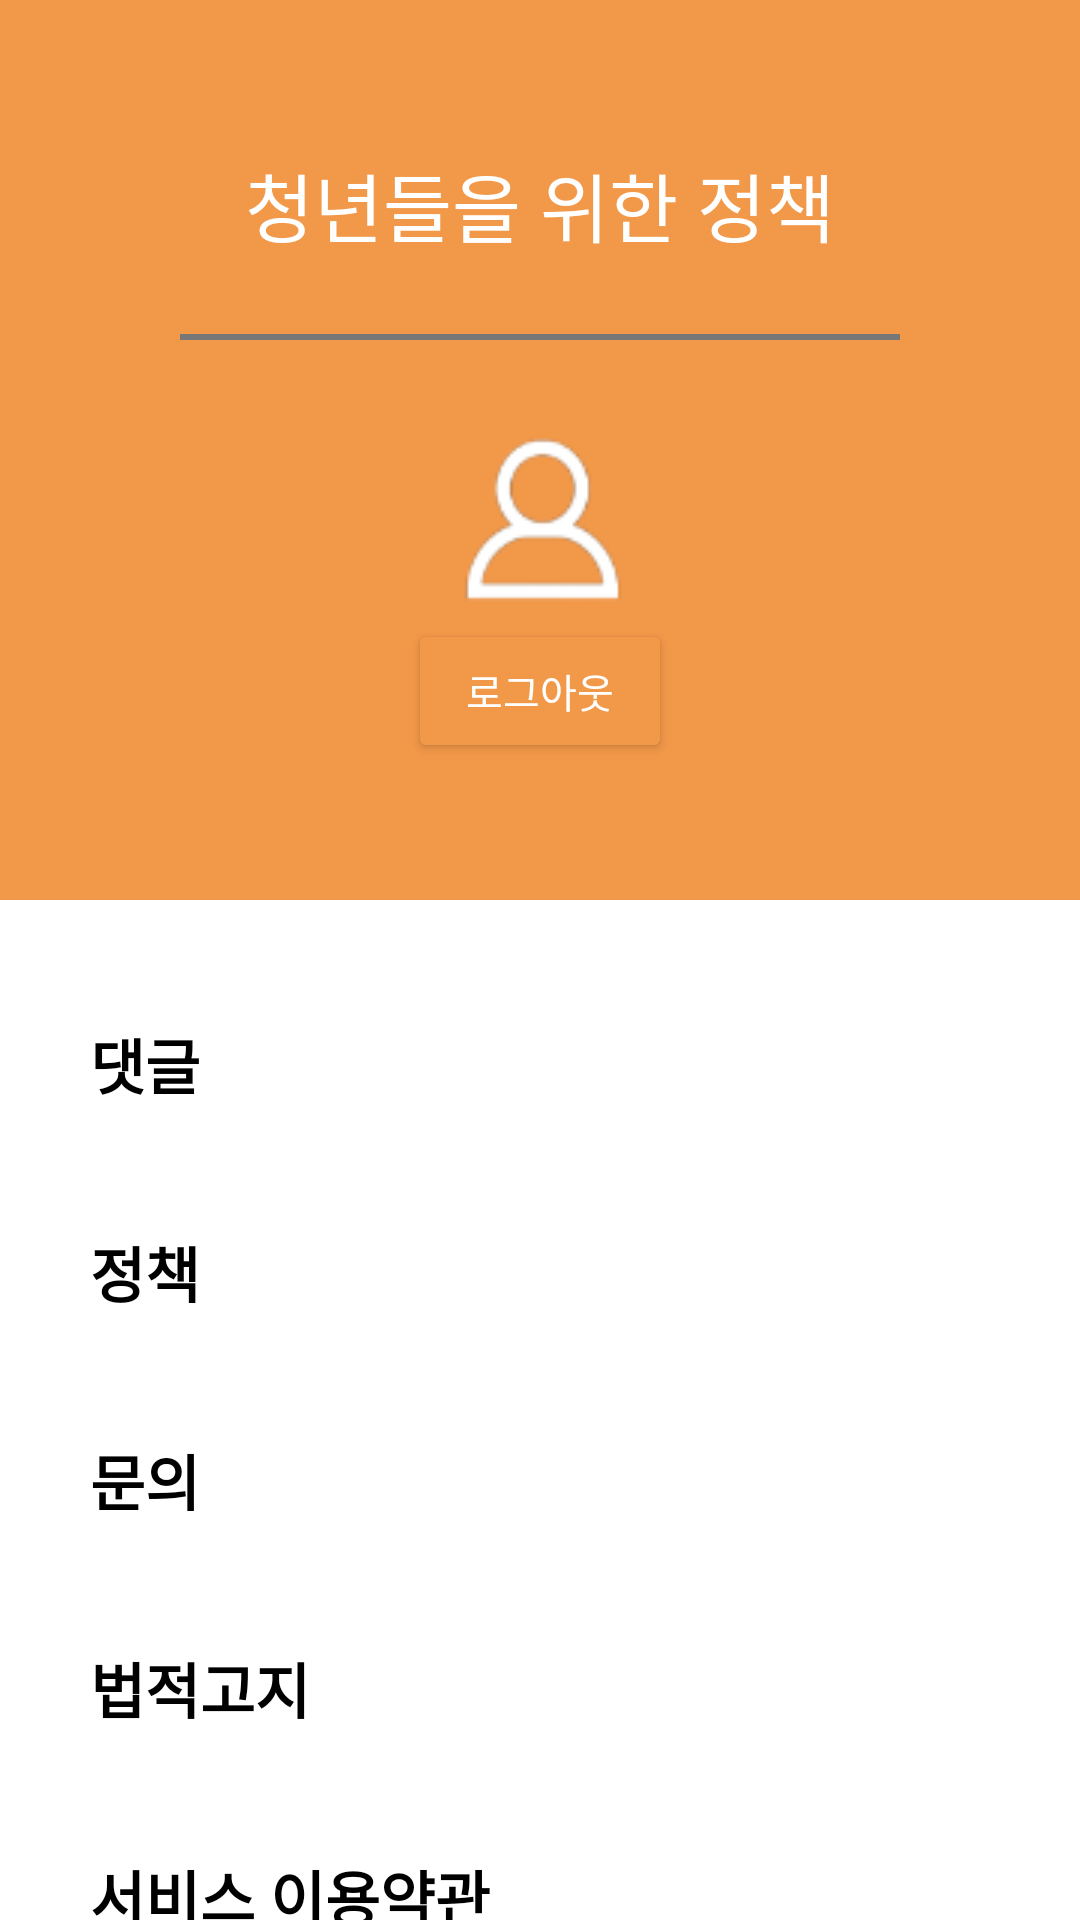

The Android layout XML behind this screen, and the referenced resources:
<!-- AndroidManifest.xml: application theme Theme.Mainpage -->
<!-- res/layout/activity_burger.xml -->
<?xml version="1.0" encoding="utf-8"?>
<androidx.core.widget.NestedScrollView xmlns:android="http://schemas.android.com/apk/res/android"
    xmlns:app="http://schemas.android.com/apk/res-auto"
    xmlns:tools="http://schemas.android.com/tools"
    android:orientation="vertical"
    android:layout_width="match_parent"
    android:layout_height="match_parent"
    >

    <androidx.constraintlayout.widget.ConstraintLayout
        android:layout_width="match_parent"
        android:layout_height="match_parent">

        <View
            android:id="@+id/top_back2"
            android:layout_width="match_parent"
            android:layout_height="300dp"
            android:background="#f29849"
            app:layout_constraintTop_toTopOf="parent"/>

        <TextView
            android:id="@+id/title_burger"
            android:layout_width="wrap_content"
            android:layout_height="wrap_content"
            android:layout_marginTop="50dp"
            android:text="청년들을 위한 정책"
            android:textSize="25dp"
            android:textColor="#ffffff"
            app:layout_constraintTop_toTopOf="parent"
            app:layout_constraintStart_toStartOf="parent"
            app:layout_constraintEnd_toEndOf="parent"/>

        <View
            android:id="@+id/title_line"
            android:layout_width="240dp"
            android:layout_height="2dp"
            android:background="#777777"
            app:layout_constraintTop_toBottomOf="@id/title_burger"
            app:layout_constraintStart_toStartOf="parent"
            app:layout_constraintEnd_toEndOf="parent"
            app:layout_constraintBottom_toTopOf="@id/img_login"/>
        <ImageView
            android:id="@+id/img_login"
            android:layout_width="wrap_content"
            android:layout_height="wrap_content"
            app:srcCompat="@drawable/icon_login"
            app:layout_constraintEnd_toEndOf="parent"
            app:layout_constraintBottom_toTopOf="@id/login"
            app:layout_constraintStart_toStartOf="parent"/>

        <Button
            android:id="@+id/login"
            android:layout_width="wrap_content"
            android:layout_height="wrap_content"
            android:text="로그아웃"
            android:textColor="#FFFFFF"
            android:textSize="40px"
            android:layout_marginTop="120dp"
            app:layout_constraintTop_toBottomOf="@id/title_burger"
            app:layout_constraintEnd_toEndOf="parent"
            app:backgroundTint="#F29849"
            app:layout_constraintStart_toStartOf="parent"/>
        <LinearLayout
            app:layout_constraintTop_toBottomOf="@+id/top_back2"
            android:layout_width="match_parent"
            android:layout_height="wrap_content"
            android:orientation="vertical"
            android:background="@color/white">

            <TextView
                android:id="@+id/H_1"
                android:layout_width="match_parent"
                android:layout_height="wrap_content"
                android:layout_marginLeft="30dp"
                android:layout_marginTop="40dp"
                android:text="댓글"
                android:textColor="#000000"
                android:textSize="60px"
                android:textStyle="bold" />

            <TextView
                android:id="@+id/H_2"
                android:layout_width="match_parent"
                android:layout_height="wrap_content"
                android:layout_marginLeft="30dp"
                android:layout_marginTop="40dp"
                android:text="정책"
                android:textColor="#000000"
                android:textSize="60px"
                android:textStyle="bold" />

            <TextView
                android:id="@+id/H_3"
                android:layout_width="match_parent"
                android:layout_height="wrap_content"
                android:layout_marginLeft="30dp"
                android:layout_marginTop="40dp"
                android:text="문의"
                android:textColor="#000000"
                android:textSize="60px"
                android:textStyle="bold" />

            <TextView
                android:id="@+id/H_4"
                android:layout_width="match_parent"
                android:layout_height="wrap_content"
                android:layout_marginLeft="30dp"
                android:layout_marginTop="40dp"
                android:text="법적고지"
                android:textColor="#000000"
                android:textSize="60px"
                android:textStyle="bold" />

            <TextView
                android:id="@+id/H_5"
                android:layout_width="match_parent"
                android:layout_height="wrap_content"
                android:layout_marginLeft="30dp"
                android:layout_marginTop="40dp"
                android:text="서비스 이용약관"
                android:textColor="#000000"
                android:textSize="60px"
                android:textStyle="bold" />

            <TextView
                android:id="@+id/H_6"
                android:layout_width="match_parent"
                android:layout_height="wrap_content"
                android:layout_marginLeft="30dp"
                android:layout_marginTop="40dp"
                android:layout_marginBottom="50dp"
                android:text="개인정보처리방침"
                android:textColor="#000000"
                android:textSize="60px"
                android:textStyle="bold" />

        </LinearLayout>


    </androidx.constraintlayout.widget.ConstraintLayout>
</androidx.core.widget.NestedScrollView>
<!-- resources referenced by this layout -->
<resources>
  <color name="white">#FFFFFFFF</color>
  <!-- drawable icon_login: png bitmap (drawable, 3163 bytes) -->
  <style name="Theme.Mainpage" parent="Theme.MaterialComponents.DayNight.DarkActionBar">
          
          <item name="colorPrimary">@color/purple_500</item>
          <item name="colorPrimaryVariant">#FF7700</item>
          <item name="colorOnPrimary">@color/white</item>
          
          <item name="colorSecondary">@color/teal_200</item>
          <item name="colorSecondaryVariant">@color/teal_700</item>
          <item name="colorOnSecondary">@color/black</item>
          
          <item name="android:statusBarColor" tools:targetApi="l">?attr/colorPrimaryVariant</item>
          
          <item name="windowActionBar">false</item>
          <item name="windowNoTitle">true</item>
      </style>
  <color name="purple_500">#FF6200EE</color>
  <color name="teal_200">#FF03DAC5</color>
  <color name="teal_700">#FF018786</color>
  <color name="black">#FF000000</color>
</resources>
